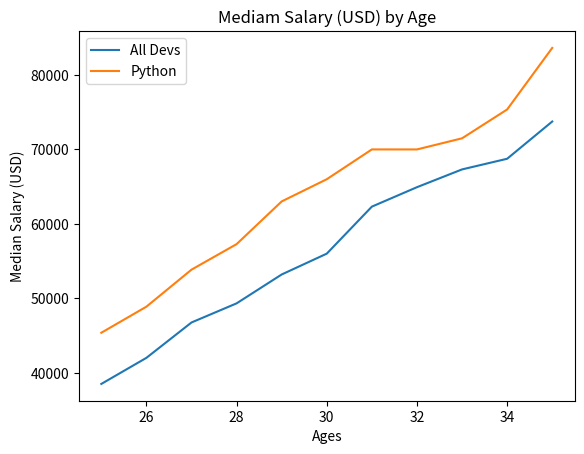

Here is the Python script that generated this plot:
from matplotlib import pyplot as plt

# Mediam Developer Salaries by Age

ages_x = [25,26,27,28,29,30,31,32,33,34,35] #valores de la variable x
dev_y = [38496,42000,46752,49320,53200,56000,62316,64928,67317,68748,73752] #valores de la variable y

# Mediam Python Developer Salaries by Age
py_dev_y = [45372,48876,53850,57278,63016,65998,70003,70000,71496,75370,83640]

# Mediam JavaScript Developer Salaries by Age
js_dev_y = [37810,43515,46823,49293,53437,56373,62375,66674,68745,68746,74583]

plt.plot(ages_x,dev_y)
plt.plot(ages_x,py_dev_y)

plt.xlabel('Ages') #para ponerle nombre al eje x
plt.ylabel('Median Salary (USD)') #para ponerle nombre al eje y
plt.title('Mediam Salary (USD) by Age') #para ponerle titulo al grafico
plt.legend(['All Devs','Python']) #ponerle leyendas al grafico
plt.show() #este comando es para que grafique, como el print pero oara graficos